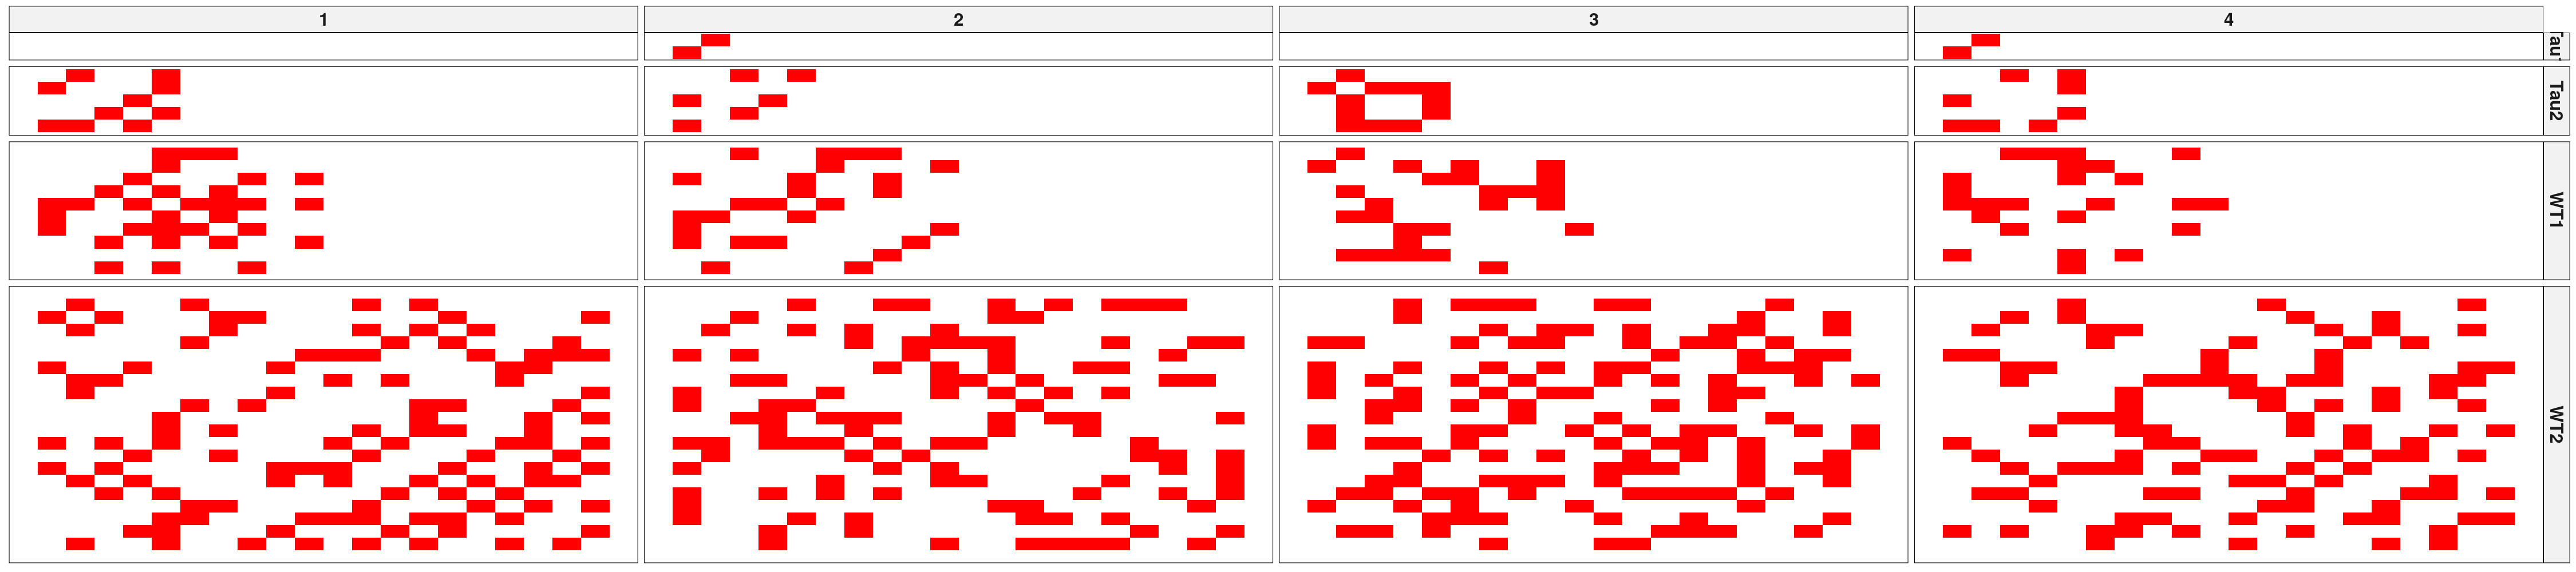

This figure's R source:
library(ggplot2)

# ------------------------------------------------------------
# Toy dataset
# ------------------------------------------------------------
set.seed(42)

make_adj_edges <- function(n, density = 0.3) {
  mat <- matrix(0, n, n)
  for (i in 1:(n-1)) {
    for (j in (i+1):n) {
      if (runif(1) < density) {
        mat[i, j] <- 1
        mat[j, i] <- 1
      }
    }
  }
  coords <- which(mat == 1 & col(mat) > row(mat), arr.ind = TRUE)
  if (nrow(coords) == 0) return(data.frame(Node_Row = integer(0), Node_Col = integer(0)))
  df <- as.data.frame(coords)
  colnames(df) <- c("Node_Row", "Node_Col")
  df
}

# Each mouse: list of weeks -> edge data frames
toy_data <- list(
  Tau1 = list(
    sparse_data  = list("1" = make_adj_edges(2),
                        "2" = make_adj_edges(2),
                        "3" = make_adj_edges(2),
                        "4" = make_adj_edges(2)),
    absent_weeks = integer(0),
    boundaries   = c(2.5)        # one boundary after node 2 (only 2 nodes so at the edge)
  ),
  Tau2 = list(
    sparse_data  = list("1" = make_adj_edges(5),
                        "2" = make_adj_edges(5),
                        "3" = make_adj_edges(5),
                        "4" = make_adj_edges(5)),
    absent_weeks = integer(0),
    boundaries   = c(3.5)        # one boundary splitting nodes 1-3 | 4-5
  ),
  WT1 = list(
    sparse_data  = list("1" = make_adj_edges(10),
                        "2" = make_adj_edges(10),
                        "3" = make_adj_edges(10),
                        "4" = make_adj_edges(10)),
    absent_weeks = integer(0),
    boundaries   = c(4.5, 7.5)    # two boundaries: 1-4 | 5-7 | 8-10
  ),
  WT2 = list(
    sparse_data  = list("1" = make_adj_edges(20),
                        "2" = make_adj_edges(20),
                        "3" = make_adj_edges(20),
                        "4" = make_adj_edges(20)),
    absent_weeks = integer(0),
    boundaries   = c(8.5, 14.5)   # two boundaries: 1-8 | 9-14 | 15-20
  ),
  WT3 = list(
    # weeks 1 and 3 absent; weeks 2 and 4 present but no edges (empty data frames)
    sparse_data  = list("2" = data.frame(Node_Row = integer(0), Node_Col = integer(0)),
                        "4" = data.frame(Node_Row = integer(0), Node_Col = integer(0))),
    absent_weeks = c(1, 3),
    boundaries   = numeric(0)
  )
)

# ------------------------------------------------------------
# Toy version of the plotting function
# ------------------------------------------------------------
plot_toy_adj <- function(loaded_data) {
  
  all_weeks   <- 1:4
  present_IDs <- names(loaded_data)
  
  get_max_node <- function(sparse_data) {
    max_node <- 0
    for (wk in sparse_data) {
      if (nrow(wk) > 0) max_node <- max(max_node, max(wk$Node_Row, wk$Node_Col))
    }
    max(max_node, 1)
  }
  
  max_node_lookup <- setNames(
    sapply(present_IDs, function(ID) get_max_node(loaded_data[[ID]]$sparse_data)),
    present_IDs
  )
  
  # ------------------------------------------------------------------------
  # Build plot_data: tile centers at (2k-1)/(2*max_node), tile_size=1/max_node
  # so tile edges span exactly [0,1]. Node 1 -> center at 1/(2n), 
  # node n -> center at (2n-1)/(2n). First tile left edge = 0, last tile
  # right edge = 1.
  # ------------------------------------------------------------------------
  plot_data_list <- list()
  
  for (ID in present_IDs) {
    max_node    <- max_node_lookup[[ID]]
    tile_size   <- 1 / max_node
    row_content <- loaded_data[[ID]]$sparse_data
    for (c_idx in seq_along(row_content)) {
      df_coords <- row_content[[c_idx]]
      if (is.null(df_coords) || nrow(df_coords) == 0) next
      original          <- df_coords
      mirrored          <- original
      mirrored$Node_Row <- original$Node_Col
      mirrored$Node_Col <- original$Node_Row
      # unique before rescaling so integer dedup is exact
      combined_df <- unique(rbind(original, mirrored))
      # tile center: (2k - 1) / (2 * max_node)
      combined_df$Node_Row  <- (2 * combined_df$Node_Row - 1) / (2 * max_node)
      combined_df$Node_Col  <- (2 * combined_df$Node_Col - 1) / (2 * max_node)
      combined_df$tile_size <- tile_size
      combined_df$Row_ID    <- ID
      combined_df$Col_ID    <- as.integer(names(row_content)[c_idx])
      plot_data_list[[length(plot_data_list) + 1]] <- combined_df
    }
  }
  
  plot_data        <- do.call(rbind, plot_data_list)
  plot_data$Row_ID <- factor(plot_data$Row_ID, levels = present_IDs)
  plot_data$Col_ID <- factor(plot_data$Col_ID, levels = all_weeks)
  
  # ------------------------------------------------------------------------
  # Build bg_gray_data: one row per (mouse, absent week) — geom_rect with
  # -Inf/Inf floods the entire facet panel with gray for that cell
  # ------------------------------------------------------------------------
  bg_gray_list <- list()
  for (ID in present_IDs) {
    absent_weeks <- loaded_data[[ID]]$absent_weeks
    if (length(absent_weeks) > 0)
      bg_gray_list[[ID]] <- data.frame(Row_ID = ID, Col_ID = absent_weeks)
  }
  
  if (length(bg_gray_list) > 0) {
    bg_gray_data        <- do.call(rbind, bg_gray_list)
    bg_gray_data$Row_ID <- factor(bg_gray_data$Row_ID, levels = present_IDs)
    bg_gray_data$Col_ID <- factor(bg_gray_data$Col_ID, levels = all_weeks)
  } else {
    bg_gray_data <- NULL
  }
  
  # ------------------------------------------------------------------------
  # Boundary data: boundaries are midpoints between regions (e.g. 4.5).
  # Same rescaling as tile centers: (2b - 1) / (2 * max_node)
  # ------------------------------------------------------------------------
  boundary_data_list <- list()
  for (ID in present_IDs) {
    boundaries_i <- loaded_data[[ID]]$boundaries
    max_node     <- max_node_lookup[[ID]]
    if (length(boundaries_i) == 0) next
    if (max_node == 1) next
    bd <- expand.grid(
      Row_ID   = ID,
      Col_ID   = all_weeks,
      boundary = (2 * boundaries_i - 1) / (2 * max_node),
      stringsAsFactors = FALSE
    )
    boundary_data_list[[ID]] <- bd
  }
  
  if (length(boundary_data_list) > 0) {
    boundary_data        <- do.call(rbind, boundary_data_list)
    boundary_data$Row_ID <- factor(boundary_data$Row_ID, levels = present_IDs)
    boundary_data$Col_ID <- factor(boundary_data$Col_ID, levels = all_weeks)
  } else {
    boundary_data <- NULL
  }
  
  # ------------------------------------------------------------------------
  # Build the plot — no anchor layer; panel range fixed via scale limits
  # ------------------------------------------------------------------------
  g <- ggplot() +
    
    # Layer 1: gray background for absent weeks — floods entire panel
    { if (!is.null(bg_gray_data) && nrow(bg_gray_data) > 0)
      geom_rect(data    = bg_gray_data,
                mapping = aes(group = interaction(Row_ID, Col_ID)),
                xmin = -Inf, xmax = Inf, ymin = -Inf, ymax = Inf,
                fill = "gray80", alpha = 0.8)
    } +
    
    # Layer 2: edge tiles
    geom_tile(data = plot_data,
              aes(x = Node_Col, y = Node_Row,
                  width = tile_size, height = tile_size),
              fill = "red") +
    
    # Layer 3: boundary lines
    { if (!is.null(boundary_data) && nrow(boundary_data) > 0)
      list(
        geom_vline(data = boundary_data,
                   aes(xintercept = boundary),
                   color = "gray40", size = 0.5),
        geom_hline(data = boundary_data,
                   aes(yintercept = boundary),
                   color = "gray40", size = 0.5)
      )
    } +
    
    # Hard-set panel range to [0, 1] x [0, 1] with no expansion padding.
    # expand = c(0,0) ensures ggplot doesn't add extra space beyond limits.
    scale_x_continuous(limits = c(0, 1), expand = c(0, 0)) +
    scale_y_reverse(limits = c(1, 0), expand = c(0, 0)) +
    
    # scales = "fixed": all panels share [0,1] coordinate space
    # coord_fixed(ratio = 1): enforces square panels
    facet_grid(Row_ID ~ Col_ID, drop = FALSE, scales = "fixed") +
    coord_fixed(ratio = 1) +
    
    theme_minimal(base_size = 15) +
    theme(
      axis.text        = element_blank(),
      axis.title       = element_blank(),
      axis.ticks       = element_blank(),
      panel.grid       = element_blank(),
      panel.background = element_rect(fill = "white", color = "black"),
      plot.background  = element_rect(fill = "transparent", color = NA),
      strip.background = element_rect(fill = "gray95"),
      strip.text       = element_text(face = "bold", size = rel(1.5)),
      legend.position  = "none"
    )
  
  g
}
# ------------------------------------------------------------
# Run and display
# ------------------------------------------------------------
g <- plot_toy_adj(toy_data)
print(g)

png_name <- 'visualization_scrap.png'
png(png_name, width = 45, height = 10, units = "in", res = 100)
print(g)
dev.off()
